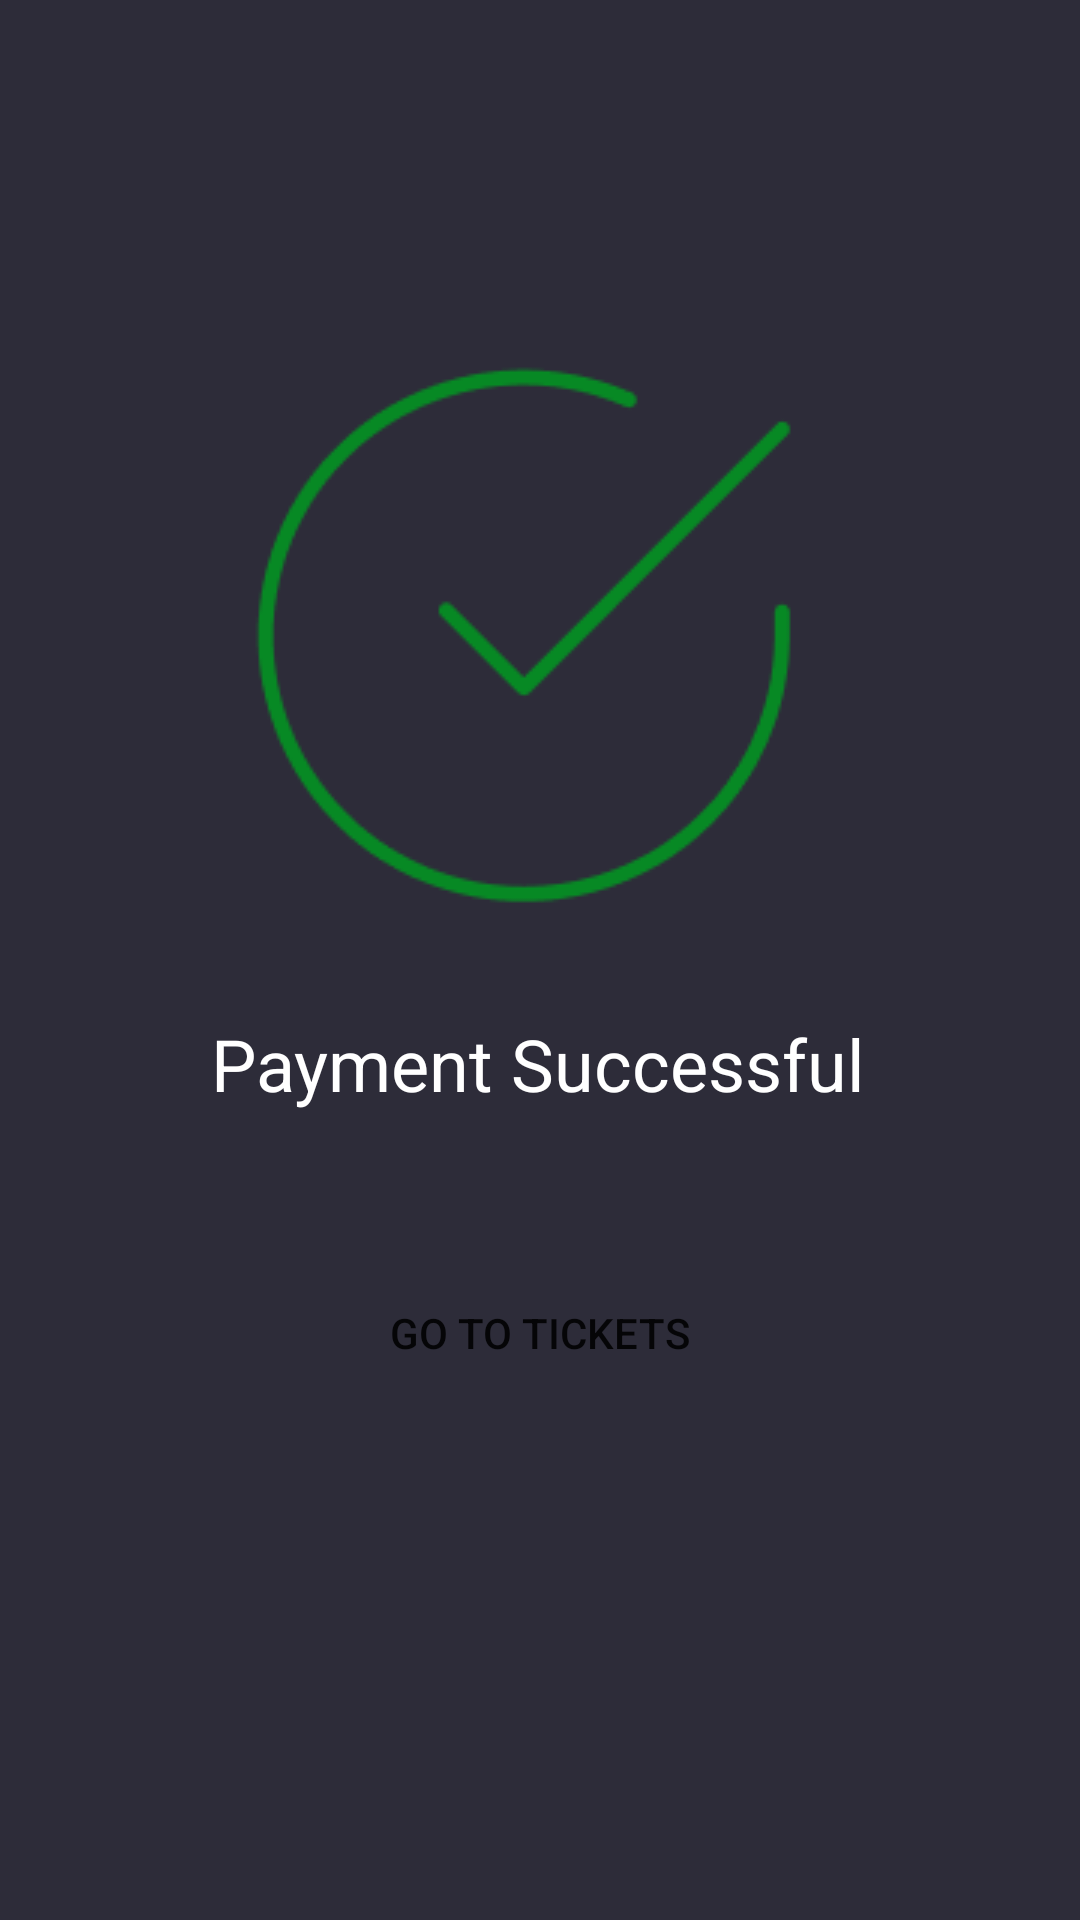

Android layout source for this screen:
<!-- AndroidManifest.xml: application theme Theme.TranspoMateTest1 -->
<!-- res/layout/fragment_eighth.xml -->
<?xml version="1.0" encoding="utf-8"?>
<androidx.constraintlayout.widget.ConstraintLayout xmlns:android="http://schemas.android.com/apk/res/android"
    xmlns:app="http://schemas.android.com/apk/res-auto"
    xmlns:tools="http://schemas.android.com/tools"
    android:layout_width="match_parent"
    android:layout_height="match_parent"
    android:background="@color/midnight"
    tools:context=".EighthFragment" >

    <ImageView
        android:id="@+id/imageView4"
        android:layout_width="wrap_content"
        android:layout_height="wrap_content"
        android:contentDescription="@string/paymentsuccessfull"
        android:src="@drawable/payment_successful"
        app:layout_constraintBottom_toBottomOf="parent"
        app:layout_constraintEnd_toEndOf="parent"
        app:layout_constraintHorizontal_bias="0.467"
        app:layout_constraintStart_toStartOf="parent"
        app:layout_constraintTop_toTopOf="parent"
        app:layout_constraintVertical_bias="0.251" />

    <TextView
        android:id="@+id/textView8"
        android:layout_width="wrap_content"
        android:layout_height="wrap_content"
        android:text="@string/payment_successful"
        android:textColor="@color/white"
        android:textSize="24sp"
        app:layout_constraintBottom_toBottomOf="parent"
        app:layout_constraintEnd_toEndOf="parent"
        app:layout_constraintHorizontal_bias="0.497"
        app:layout_constraintStart_toStartOf="parent"
        app:layout_constraintTop_toBottomOf="@+id/imageView4"
        app:layout_constraintVertical_bias="0.078" />

    <Button
        android:id="@+id/button_login"
        android:layout_width="248dp"
        android:layout_height="48dp"
        android:background="@drawable/btn_background"
        android:text="@string/go_to_tickets"
        app:layout_constraintBottom_toBottomOf="parent"
        app:layout_constraintEnd_toEndOf="parent"
        app:layout_constraintHorizontal_bias="0.496"
        app:layout_constraintStart_toStartOf="parent"
        app:layout_constraintTop_toBottomOf="@+id/textView8"
        app:layout_constraintVertical_bias="0.225" />


</androidx.constraintlayout.widget.ConstraintLayout>
<!-- resources referenced by this layout -->
<resources>
  <color name="midnight">#2D2C39</color>
  <color name="white">#FFFFFFFF</color>
  <!-- drawable payment_successful: png bitmap (drawable-v24, 4917 bytes) -->
  <string name="go_to_tickets">Go to Tickets</string>
  <string name="payment_successful">Payment Successful</string>
  <string name="paymentsuccessfull">PaymentSuccessfull</string>
  <style name="Theme.TranspoMateTest1" parent="Theme.AppCompat.DayNight.NoActionBar">
          
          <item name="colorPrimary">@color/midnight</item>
          <item name="colorPrimaryVariant">@color/midnight</item>
          <item name="colorOnPrimary">@color/white</item>
          
          <item name="colorSecondary">@color/teal_200</item>
          <item name="colorSecondaryVariant">@color/teal_700</item>
          <item name="colorOnSecondary">@color/black</item>
          
          <item name="android:statusBarColor">?attr/colorPrimaryVariant</item>
          
      </style>
  <color name="teal_200">#FF03DAC5</color>
  <color name="teal_700">#FF018786</color>
  <color name="black">#FF000000</color>
</resources>
